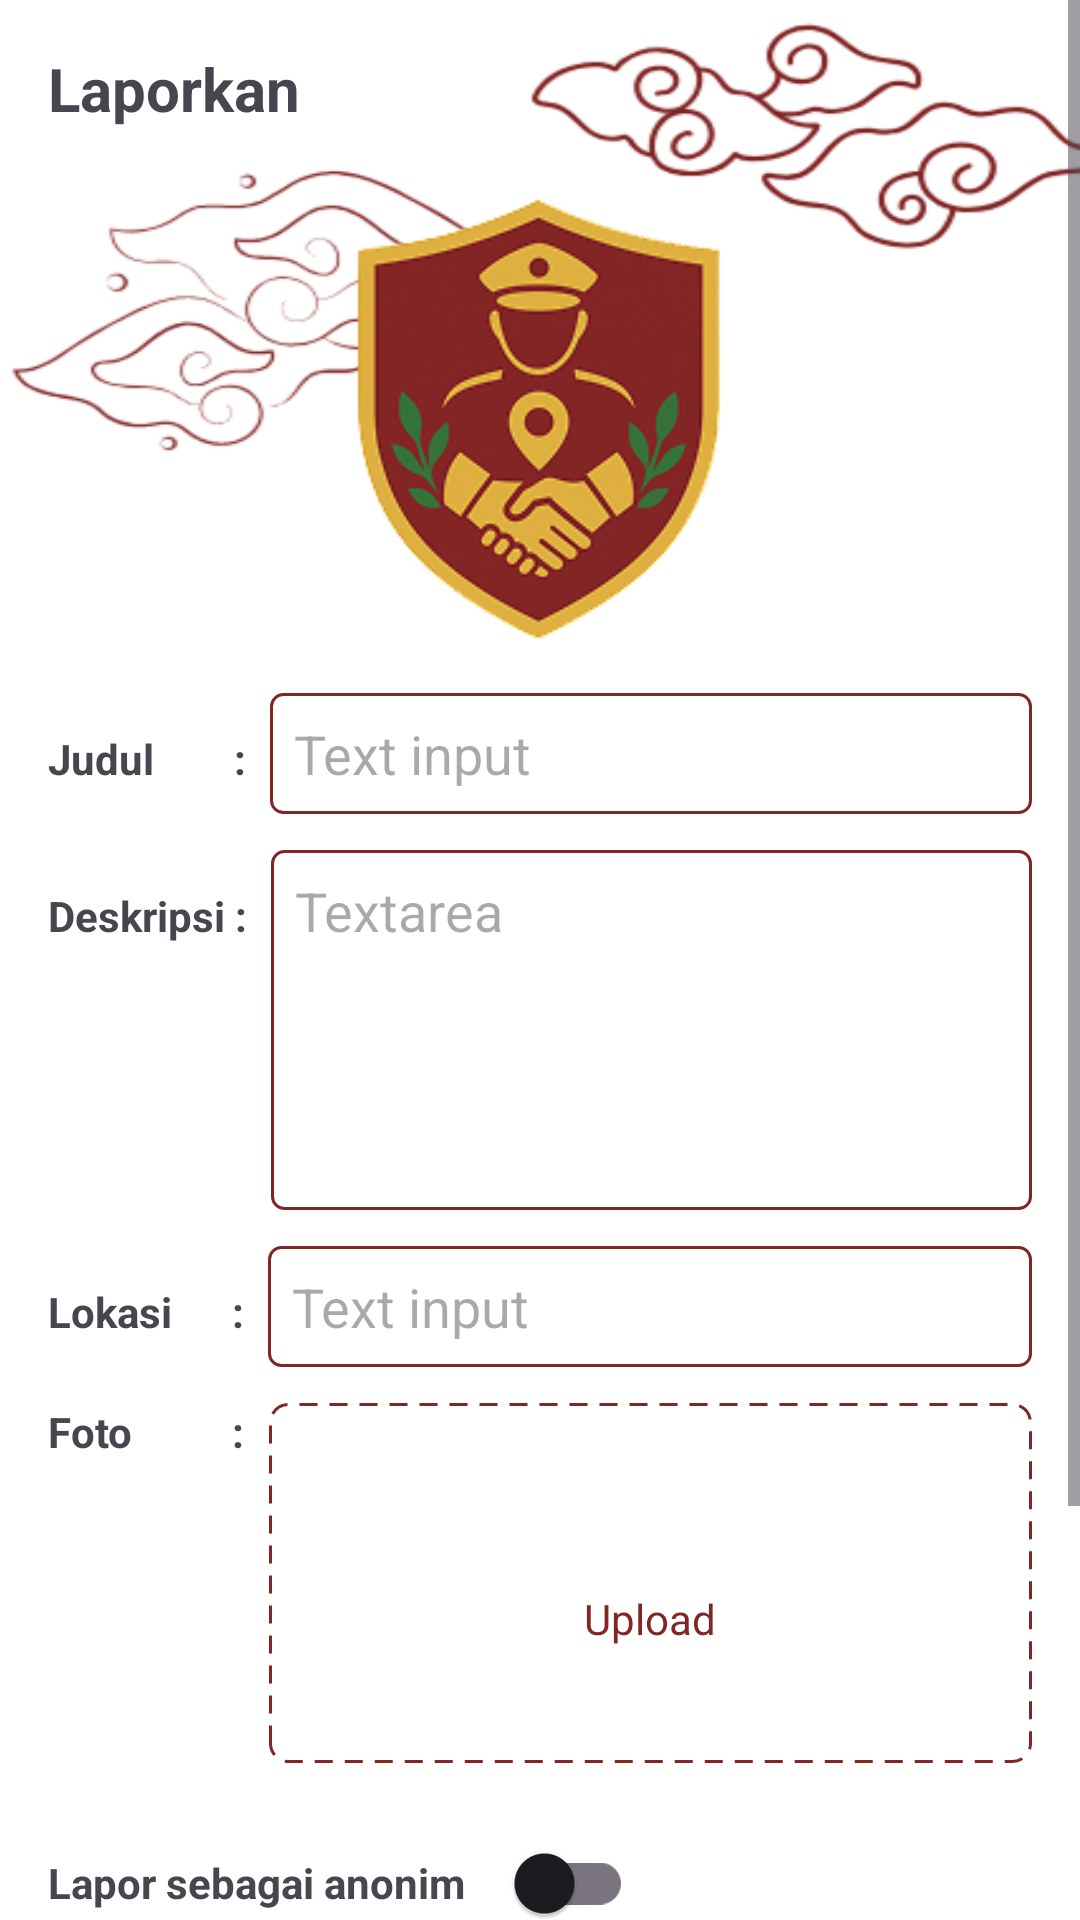

Android layout source for this screen:
<!-- AndroidManifest.xml: application theme Theme.JagaBaraya -->
<!-- res/layout/fragment_lapor_forum.xml -->
<?xml version="1.0" encoding="utf-8"?>
<ScrollView xmlns:android="http://schemas.android.com/apk/res/android"
    xmlns:app="http://schemas.android.com/apk/res-auto"
    android:layout_width="match_parent"
    android:layout_height="match_parent"
    android:fillViewport="true"
    android:background="@drawable/bg_beritalaporan">

    <LinearLayout
        android:layout_width="match_parent"
        android:layout_height="wrap_content"
        android:orientation="vertical"
        android:padding="16dp">

        
        <TextView
            android:id="@+id/tvLaporanTitle"
            android:layout_width="wrap_content"
            android:layout_height="wrap_content"
            android:text="Laporkan"
            android:textStyle="bold"
            android:textSize="20sp"
            android:layout_marginBottom="12dp" />

        
        <ImageView
            android:id="@+id/ivLogo"
            android:layout_width="160dp"
            android:layout_height="160dp"
            android:src="@drawable/logoonly"
            android:layout_gravity="center"
            android:contentDescription="Logo" />



        
        <LinearLayout
            android:layout_width="match_parent"
            android:layout_height="wrap_content"
            android:orientation="horizontal"
            android:layout_marginTop="16dp">

            <TextView
                android:layout_width="wrap_content"
                android:layout_height="wrap_content"
                android:text="Judul        :"
                android:textStyle="bold"
                android:layout_marginEnd="8dp" />

            <EditText
                android:id="@+id/etJudul"
                android:layout_width="0dp"
                android:layout_height="wrap_content"
                android:layout_weight="1"
                android:background="@drawable/bg_edittext_border"
                android:hint="Text input"
                android:padding="8dp" />
        </LinearLayout>

        
        <LinearLayout
            android:layout_width="match_parent"
            android:layout_height="wrap_content"
            android:orientation="horizontal"
            android:layout_marginTop="12dp">

            <TextView
                android:layout_width="wrap_content"
                android:layout_height="wrap_content"
                android:text="Deskripsi :"
                android:textStyle="bold"
                android:layout_marginEnd="8dp" />

            <EditText
                android:id="@+id/etDeskripsi"
                android:layout_width="0dp"
                android:layout_height="120dp"
                android:layout_weight="1"
                android:gravity="top|start"
                android:hint="Textarea"
                android:background="@drawable/bg_edittext_border"
                android:padding="8dp"
                android:inputType="textMultiLine"
                android:maxLength="1000" />
        </LinearLayout>

        
        <LinearLayout
            android:layout_width="match_parent"
            android:layout_height="wrap_content"
            android:orientation="horizontal"
            android:layout_marginTop="12dp">

            <TextView
                android:layout_width="wrap_content"
                android:layout_height="wrap_content"
                android:text="Lokasi      :"
                android:textStyle="bold"
                android:layout_marginEnd="8dp" />

            <EditText
                android:id="@+id/etLokasi"
                android:layout_width="0dp"
                android:layout_height="wrap_content"
                android:layout_weight="1"
                android:hint="Text input"
                android:background="@drawable/bg_edittext_border"
                android:padding="8dp" />
        </LinearLayout>

        
        <LinearLayout
            android:layout_width="match_parent"
            android:layout_height="wrap_content"
            android:orientation="horizontal"
            android:layout_marginTop="12dp">

            <TextView
                android:layout_width="wrap_content"
                android:layout_height="wrap_content"
                android:text="Foto          :"
                android:textStyle="bold"
                android:layout_marginEnd="8dp" />

            <FrameLayout
                android:id="@+id/layoutUpload"
                android:layout_width="0dp"
                android:layout_height="120dp"
                android:layout_weight="1"
                android:background="@drawable/bg_dashed_border"
                android:foreground="?attr/selectableItemBackground"
                android:clickable="true"
                android:focusable="true">

                <LinearLayout
                    android:layout_width="match_parent"
                    android:layout_height="match_parent"
                    android:gravity="center"
                    android:orientation="vertical">

                    <ImageView
                        android:layout_width="24dp"
                        android:layout_height="24dp"
                        android:src="@drawable/ic_add"
                        app:tint="@color/primary" />

                    <TextView
                        android:layout_width="wrap_content"
                        android:layout_height="wrap_content"
                        android:text="Upload"
                        android:textColor="@color/primary" />
                </LinearLayout>
            </FrameLayout>
        </LinearLayout>

        
        <LinearLayout
            android:layout_width="match_parent"
            android:layout_height="wrap_content"
            android:orientation="horizontal"
            android:gravity="center_vertical"
            android:layout_marginTop="16dp">

            <TextView
                android:layout_width="wrap_content"
                android:layout_height="wrap_content"
                android:text="Lapor sebagai anonim"
                android:textStyle="bold"
                android:layout_marginEnd="8dp" />

            <com.google.android.material.switchmaterial.SwitchMaterial
                android:id="@+id/switchAnonymous"
                android:layout_width="wrap_content"
                android:layout_height="wrap_content"
                android:checked="false" />
        </LinearLayout>


        
        <Button
            android:id="@+id/btnLaporkan"
            android:layout_width="match_parent"
            android:layout_height="wrap_content"
            android:layout_marginTop="20dp"
            android:backgroundTint="@color/primary"
            android:text="Laporkan"
            android:textColor="@color/gold"
            android:textStyle="bold"
            android:layout_marginBottom="80dp" />

    </LinearLayout>
</ScrollView>
<!-- resources referenced by this layout -->
<resources>
  <color name="gold">#D7A83C</color>
  <color name="primary">#822525</color>
  <!-- drawable bg_beritalaporan: png bitmap (drawable, 33537 bytes) -->
  <!-- drawable bg_dashed_border (drawable) -->
  <?xml version="1.0" encoding="utf-8"?>
  <shape xmlns:android="http://schemas.android.com/apk/res/android"
      android:shape="rectangle">
      <stroke
          android:color="@color/primary"
          android:width="1dp"
          android:dashWidth="6dp"
          android:dashGap="4dp"/>
      <solid android:color="@android:color/transparent"/>
      <corners android:radius="6dp"/>
  </shape>
  <!-- drawable bg_edittext_border (drawable) -->
  <?xml version="1.0" encoding="utf-8"?>
  <shape xmlns:android="http://schemas.android.com/apk/res/android"
      android:shape="rectangle">
      <stroke android:color="@color/primary" android:width="1dp"/>
      <solid android:color="@android:color/transparent"/>
      <corners android:radius="4dp"/>
  </shape>
  <!-- drawable logoonly: png bitmap (drawable, 33098 bytes) -->
  <style name="Theme.JagaBaraya" parent="Base.Theme.JagaBaraya" />
  <style name="Base.Theme.JagaBaraya" parent="Theme.Material3.DayNight.NoActionBar">
          
          
      </style>
</resources>
